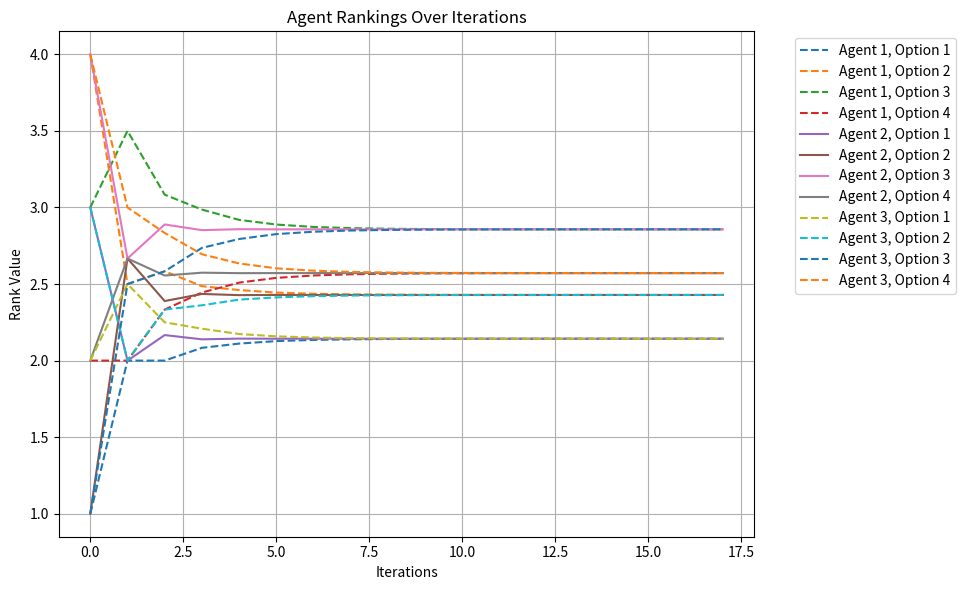

This figure's Python source:
import numpy as np
import matplotlib.pyplot as plt


def rank_convergence_with_plot(initial_rankings, max_iterations=100, tolerance=1e-5):
    """
    Simulates the convergence of rankings in a chain of agents and plots the rankings over iterations.

    Parameters:
        initial_rankings (list of lists): Initial rankings for each agent (list of lists).
        max_iterations (int): Maximum number of iterations to prevent infinite loops.
        tolerance (float): Tolerance for determining convergence.

    Returns:
        list: Final consensus ranking for the agents.
    """
    num_agents = len(initial_rankings)
    num_options = len(initial_rankings[0])
    rankings = np.array(initial_rankings, dtype=float)

    # Store rankings for plotting
    rankings_over_time = [rankings.copy()]

    for iteration in range(max_iterations):
        new_rankings = rankings.copy()

        for i in range(num_agents):
            if i == 0:  # First agent, influenced by agent 2
                new_rankings[i] = (rankings[i] + rankings[i + 1]) / 2
            elif i == num_agents - 1:  # Last agent, influenced by agent 2
                new_rankings[i] = (rankings[i] + rankings[i - 1]) / 2
            else:  # Middle agent, influenced by agents 1 and 3
                new_rankings[i] = (rankings[i - 1] + rankings[i] + rankings[i + 1]) / 3

        # Store the updated rankings for plotting
        rankings_over_time.append(new_rankings.copy())

        # Check for convergence
        if np.max(np.abs(new_rankings - rankings)) < tolerance:
            print(f"Converged after {iteration + 1} iterations")
            rankings_over_time = np.array(rankings_over_time)
            plot_rankings(rankings_over_time, num_options)
            return new_rankings.tolist()

        rankings = new_rankings

    print("Max iterations reached without full convergence")
    rankings_over_time = np.array(rankings_over_time)
    plot_rankings(rankings_over_time, num_options)
    return rankings.tolist()


def plot_rankings(rankings_over_time, num_options):
    """
    Plots the rankings of agents over iterations.

    Parameters:
        rankings_over_time (numpy.ndarray): Rankings recorded over iterations.
        num_options (int): Number of options being ranked.
    """
    iterations = rankings_over_time.shape[0]
    num_agents = rankings_over_time.shape[1]

    plt.figure(figsize=(10, 6))
    for agent in range(num_agents):
        for option in range(num_options):
            plt.plot(
                range(iterations),
                rankings_over_time[:, agent, option],
                label=f"Agent {agent + 1}, Option {option + 1}",
                linestyle='--' if agent % 2 == 0 else '-',
                linewidth=1.5
            )

    plt.xlabel("Iterations")
    plt.ylabel("Rank Value")
    plt.title("Agent Rankings Over Iterations")
    plt.legend(loc="upper right", bbox_to_anchor=(1.3, 1))
    plt.grid(True)
    plt.tight_layout()
    plt.show()


# Example usage
# Initial rankings for 3 agents with 4 options
initial_rankings = [
    [1, 4, 3, 2],  # Agent 1's initial ranking
    [3, 1, 4, 2],  # Agent 2's initial ranking
    [2, 3, 1, 4],  # Agent 3's initial ranking
]

final_ranking = rank_convergence_with_plot(initial_rankings)
print("Final Consensus Rankings:")
for i, ranking in enumerate(final_ranking, start=1):
    print(f"Agent {i}: {ranking}")
